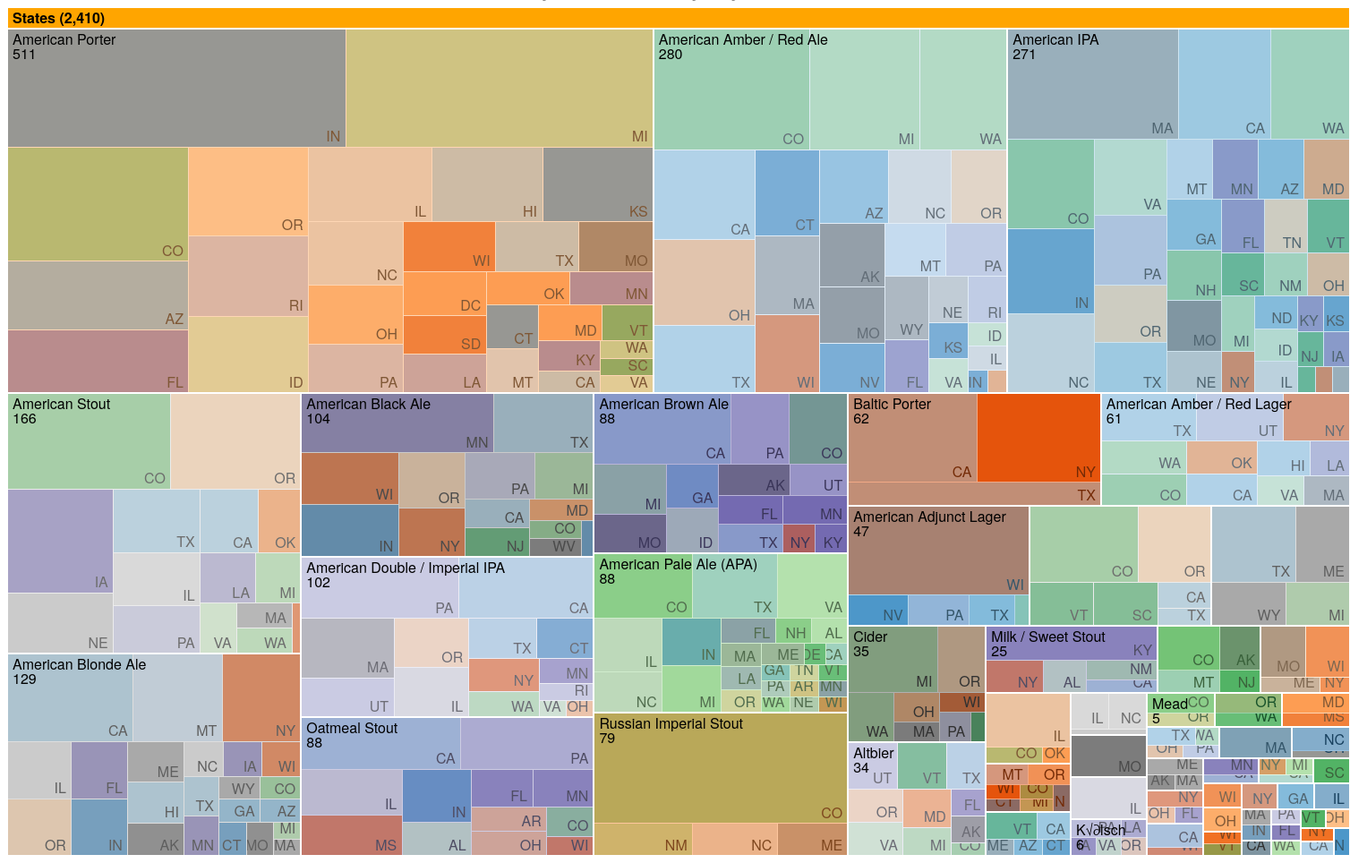
D3 v3 page, settled after 480 driven frames (8 s of simulated time); the page loaded 1 data file(s).




window.addEventListener('message', function(e) {
    var opts = e.data.opts,
        data = e.data.data;

    return main(opts, data);
});

var defaults = {
    margin: {top: 24, right: 0, bottom: 0, left: 0},
    rootname: "TOP",
    format: ",d",
    title: "",
    width: 1500,
    height: 1000
};

function main(o, data) {
  var root,
      opts = $.extend(true, {}, defaults, o),
      formatNumber = d3.format(opts.format),
      rname = opts.rootname,
      margin = opts.margin,
      theight = 36 + 16;

  $('#chart').width(opts.width).height(opts.height);
  var width = opts.width - margin.left - margin.right,
      height = opts.height - margin.top - margin.bottom - theight,
      transitioning;
  
  var color = d3.scale.category20c();
  
  var x = d3.scale.linear()
      .domain([0, width])
      .range([0, width]);
  
  var y = d3.scale.linear()
      .domain([0, height])
      .range([0, height]);
  
  var treemap = d3.layout.treemap()
      .children(function(d, depth) { return depth ? null : d._children; })
      .sort(function(a, b) { return a.value - b.value; })
      .ratio(height / width * 0.5 * (1 + Math.sqrt(5)))
      .round(false);
  
  var svg = d3.select("#chart").append("svg")
      .attr("width", width + margin.left + margin.right)
      .attr("height", height + margin.bottom + margin.top)
      .style("margin-left", -margin.left + "px")
      .style("margin.right", -margin.right + "px")
    .append("g")
      .attr("transform", "translate(" + margin.left + "," + margin.top + ")")
      .style("shape-rendering", "crispEdges");
  
  var grandparent = svg.append("g")
      .attr("class", "grandparent");
  
  grandparent.append("rect")
      .attr("y", -margin.top)
      .attr("width", width)
      .attr("height", margin.top);
  
  grandparent.append("text")
      .attr("x", 6)
      .attr("y", 6 - margin.top)
      .attr("dy", ".75em");

  if (opts.title) {
    $("#chart").prepend("<p class='title'>" + opts.title + "</p>");
  }
  if (data instanceof Array) {
    root = { key: rname, values: data };
  } else {
    root = data;
  }
    
  initialize(root);
  accumulate(root);
  layout(root);
  console.log(root);
  display(root);

  if (window.parent !== window) {
    var myheight = document.documentElement.scrollHeight || document.body.scrollHeight;
    window.parent.postMessage({height: myheight}, '*');
  }

  function initialize(root) {
    root.x = root.y = 0;
    root.dx = width;
    root.dy = height;
    root.depth = 0;
  }

  // Aggregate the values for internal nodes. This is normally done by the
  // treemap layout, but not here because of our custom implementation.
  // We also take a snapshot of the original children (_children) to avoid
  // the children being overwritten when when layout is computed.
  function accumulate(d) {
    return (d._children = d.values)
        ? d.value = d.values.reduce(function(p, v) { return p + accumulate(v); }, 0)
        : d.value;
  }

  // Compute the treemap layout recursively such that each group of siblings
  // uses the same size (1×1) rather than the dimensions of the parent cell.
  // This optimizes the layout for the current zoom state. Note that a wrapper
  // object is created for the parent node for each group of siblings so that
  // the parent’s dimensions are not discarded as we recurse. Since each group
  // of sibling was laid out in 1×1, we must rescale to fit using absolute
  // coordinates. This lets us use a viewport to zoom.
  function layout(d) {
    if (d._children) {
      treemap.nodes({_children: d._children});
      d._children.forEach(function(c) {
        c.x = d.x + c.x * d.dx;
        c.y = d.y + c.y * d.dy;
        c.dx *= d.dx;
        c.dy *= d.dy;
        c.parent = d;
        layout(c);
      });
    }
  }

  function display(d) {
    grandparent
        .datum(d.parent)
        .on("click", transition)
      .select("text")
        .text(name(d));

    var g1 = svg.insert("g", ".grandparent")
        .datum(d)
        .attr("class", "depth");

    var g = g1.selectAll("g")
        .data(d._children)
      .enter().append("g");

    g.filter(function(d) { return d._children; })
        .classed("children", true)
        .on("click", transition);

    var children = g.selectAll(".child")
        .data(function(d) { return d._children || [d]; })
      .enter().append("g");

    children.append("rect")
        .attr("class", "child")
        .call(rect)
      .append("title")
        .text(function(d) { return d.key + " (" + formatNumber(d.value) + ")"; });
    children.append("text")
        .attr("class", "ctext")
        .text(function(d) { return d.key; })
        .call(text2);

    g.append("rect")
        .attr("class", "parent")
        .call(rect);

    var t = g.append("text")
        .attr("class", "ptext")
        .attr("dy", ".75em")

    t.append("tspan")
        .text(function(d) { return d.key; });
    t.append("tspan")
        .attr("dy", "1.0em")
        .text(function(d) { return formatNumber(d.value); });
    t.call(text);

    g.selectAll("rect")
        .style("fill", function(d) { return color(d.key); });

    function transition(d) {
      if (transitioning || !d) return;
      transitioning = true;

      var g2 = display(d),
          t1 = g1.transition().duration(750),
          t2 = g2.transition().duration(750);

      // Update the domain only after entering new elements.
      x.domain([d.x, d.x + d.dx]);
      y.domain([d.y, d.y + d.dy]);

      // Enable anti-aliasing during the transition.
      svg.style("shape-rendering", null);

      // Draw child nodes on top of parent nodes.
      svg.selectAll(".depth").sort(function(a, b) { return a.depth - b.depth; });

      // Fade-in entering text.
      g2.selectAll("text").style("fill-opacity", 0);

      // Transition to the new view.
      t1.selectAll(".ptext").call(text).style("fill-opacity", 0);
      t1.selectAll(".ctext").call(text2).style("fill-opacity", 0);
      t2.selectAll(".ptext").call(text).style("fill-opacity", 1);
      t2.selectAll(".ctext").call(text2).style("fill-opacity", 1);
      t1.selectAll("rect").call(rect);
      t2.selectAll("rect").call(rect);

      // Remove the old node when the transition is finished.
      t1.remove().each("end", function() {
        svg.style("shape-rendering", "crispEdges");
        transitioning = false;
      });
    }

    return g;
  }

  function text(text) {
    text.selectAll("tspan")
        .attr("x", function(d) { return x(d.x) + 6; })
    text.attr("x", function(d) { return x(d.x) + 6; })
        .attr("y", function(d) { return y(d.y) + 6; })
        .style("opacity", function(d) { return this.getComputedTextLength() < x(d.x + d.dx) - x(d.x) ? 1 : 0; });
  }

  function text2(text) {
    text.attr("x", function(d) { return x(d.x + d.dx) - this.getComputedTextLength() - 6; })
        .attr("y", function(d) { return y(d.y + d.dy) - 6; })
        .style("opacity", function(d) { return this.getComputedTextLength() < x(d.x + d.dx) - x(d.x) ? 1 : 0; });
  }

  function rect(rect) {
    rect.attr("x", function(d) { return x(d.x); })
        .attr("y", function(d) { return y(d.y); })
        .attr("width", function(d) { return x(d.x + d.dx) - x(d.x); })
        .attr("height", function(d) { return y(d.y + d.dy) - y(d.y); });
  }

  function name(d) {
    return d.parent
        ? name(d.parent) + " / " + d.key + " (" + formatNumber(d.value) + ")"
        : d.key + " (" + formatNumber(d.value) + ")";
  }
}

if (window.location.hash === "") {
    d3.json("brewerybc.json", function(err, res) {
        if (!err) {
            console.log(res);
            var data = d3.nest().key(function(d) { return d.region; }).key(function(d) { return d.subregion; }).entries(res);
            main({title: "Beers by State/Brewery/Style - Beer Count"}, {key: "States", values: data});
        }
    });
}



### data: brewerybc.json
[
 {
  "Name": "Stronghold",
  "Type": "Porter",
  "key": "NorthGate Brewing",
  "region": "American Porter",
  "subregion": "MN",
  "City": "Minneapolis",
  "Ounces": 16,
  "IBU": 25,
  "ABV": 0.06,
  "value": 6,
  "Brewery_id": 1,
  "Beer_ID": 2688
 },
 {
  "Name": "35 K",
  "Type": "Stout",
  "key": "Against the Grain Brewery",
  "region": "Milk / Sweet Stout",
  "subregion": "KY",
  "City": "Louisville",
  "Ounces": 16,
  "IBU": 25,
  "ABV": 0.077,
  "value": 13,
  "Brewery_id": 2,
  "Beer_ID": 2684
 },
 {
  "Name": "Calyptra",
  "Type": "Lager",
  "key": "Jack's Abby Craft Lagers",
  "region": "American India Pale Lager",
  "subregion": "MA",
  "City": "Framingham",
  "Ounces": 12,
  "IBU": 45,
  "ABV": 0.049,
  "value": 5,
  "Brewery_id": 3,
  "Beer_ID": 2669
 },
 {
  "Name": "Habitus",
  "Type": "IPA",
  "key": "Mike Hess Brewing Company",
  "region": "American Double / Imperial IPA",
  "subregion": "CA",
  "City": "San Diego",
  "Ounces": 16,
  "IBU": 100,
  "ABV": 0.08,
  "value": 6,
  "Brewery_id": 4,
  "Beer_ID": 2664
 },
 {
  "Name": "Westfalia",
  "Type": "Other Ale",
  "key": "Fort Point Beer Company",
  "region": "American Amber / Red Ale",
  "subregion": "CA",
  "City": "San Francisco",
  "Ounces": 12,
  "IBU": 16,
  "ABV": 0.056,
  "value": 4,
  "Brewery_id": 5,
  "Beer_ID": 2660
 },
 {
  "Name": "Blackbeard",
  "Type": "Stout",
  "key": "COAST Brewing Company",
  "region": "American Double / Imperial Stout",
  "subregion": "SC",
  "City": "Charleston",
  "Ounces": 12,
  "IBU": 38,
  "ABV": 0.093,
  "value": 6,
  "Brewery_id": 6,
  "Beer_ID": 2657
 },
 {
  "Name": "Yeti  Imperial Stout",
  "Type": "Stout",
  "key": "Great Divide Brewing Company",
  "region": "Russian Imperial Stout",
  "subregion": "CO",
  "City": "Denver",
  "Ounces": 12,
  "IBU": 75,
  "ABV": 0.095,
  "value": 9,
  "Brewery_id": 7,
  "Beer_ID": 2644
 },
 {
  "Name": "Peck's Porter",
  "Type": "Porter",
  "key": "Tapistry Brewing",
  "region": "American Porter",
  "subregion": "MI",
  "City": "Bridgman",
  "Ounces": 16,
  "IBU": 35,
  "ABV": 0.065,
  "value": 3,
  "Brewery_id": 8,
  "Beer_ID": 2640
 },
 "... 550 more items"
]